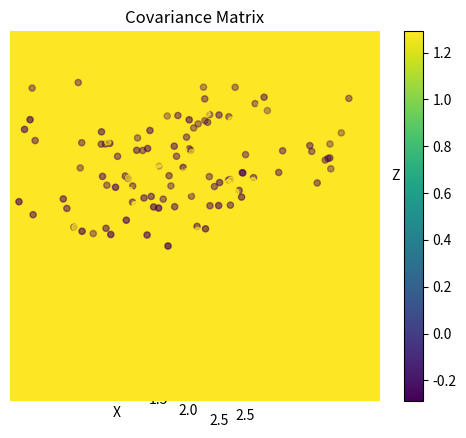

Source code (Python): (Note: this script raises an exception after producing the figure.)
# [redacted]

import matplotlib.pyplot as plt
import numpy as np

np.random.seed(0)
mean = np.array([0, 0, 0])
cov = np.array([[1, -0.5, -0.2], [-0.5, 1., 0], [-0.2, 0, 1]])  # Randomly selected covariance matrix
class1 = np.random.multivariate_normal(mean, cov,
                                       100)  # 100 randomly selected points from a multivariate normal distribution
class2 = np.random.multivariate_normal(mean + 0.8, cov + 0.3, 80)  # 80 randomly selected points with a shifted mean
labels = [0] * 100 + [1] * 80  # Labels for the classes
data = np.concatenate([class1, class2])  # Combining the two classes

# Plotting the data in 3D
fig = plt.figure()
ax = fig.add_subplot(111, projection='3d')
ax.scatter(data[:, 0], data[:, 1], data[:, 2], c=labels)
ax.set_xlabel('X')
ax.set_ylabel('Y')
ax.set_zlabel('Z')
plt.show()

N = 2
# Calculate the eigen values and vectors of the co-variance matrix of the data.
mean = np.mean(data, axis=0)
centered_data = data - mean

cov_matrix = np.cov(centered_data.T)
plt.imshow(cov_matrix)
plt.title('Covariance Matrix')
plt.colorbar()
plt.show()

eigenValues, eigenVectors = np.linalg.eigh(cov_matrix)

# Sort the eigenvalues from highest to lowest.
idx = np.argsort(eigenValues)[::-1]

# Get the top N eigen vectors and sort then from highest eigenvalue to lowest.
eigenVectors = eigenVectors[:, idx]
eigenVectors = eigenVectors[:, :N]

# Project the data onto the eigenvectors with the highest eigenvalues.
eigenVectors = eigenVectors.T
projection = np.dot(eigenVectors, centered_data.T)

# the explained variance is the ratio of the eigenvalues to the sum of all eigenvalues.
explained_variance = (eigenValues / np.sum(eigenValues))[idx]

plt.scatter(projection[0], projection[1], alpha=1, c=labels)
plt.xlabel('PC1')
plt.ylabel('PC2')
plt.title('PCA')
plt.show()